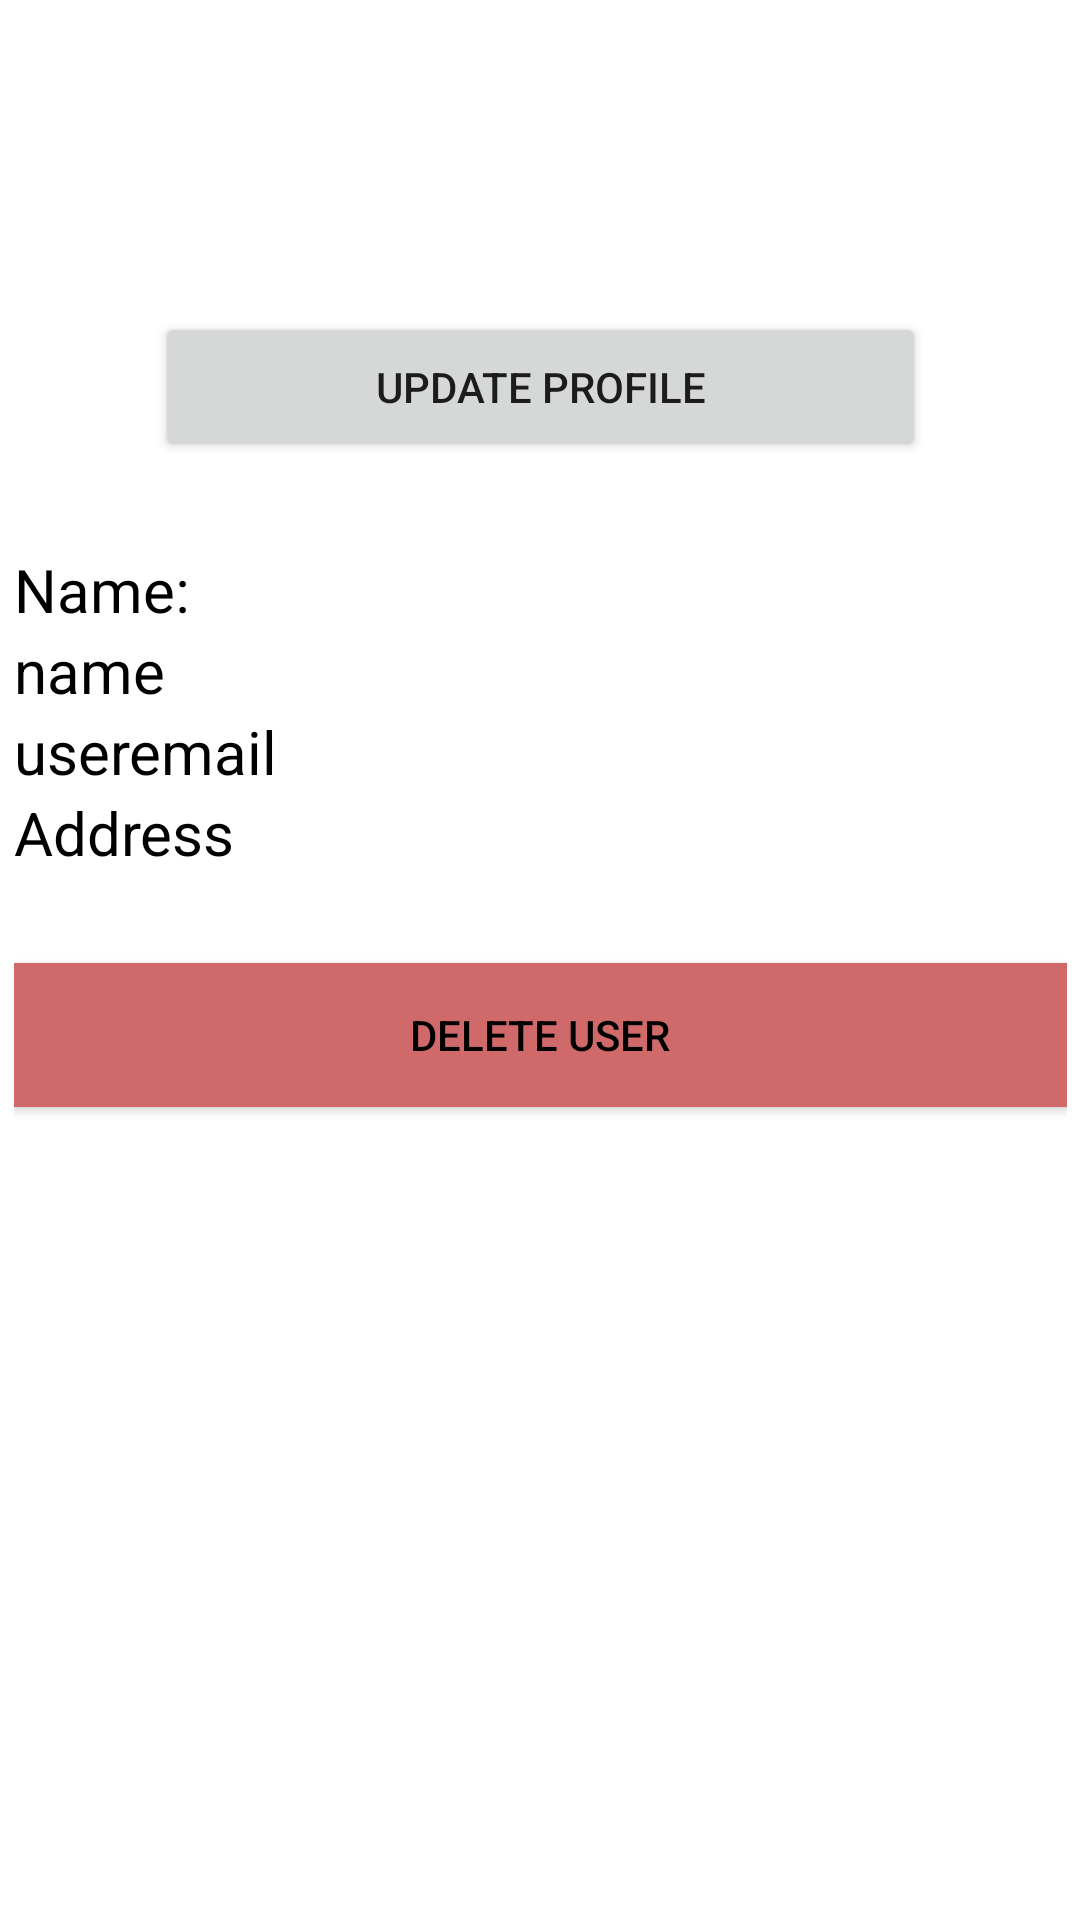

Layout XML and referenced resources for this Android screen:
<!-- AndroidManifest.xml: application theme Theme.Bookpalace -->
<!-- res/layout/user_profile.xml -->
<?xml version="1.0" encoding="utf-8"?>
<androidx.constraintlayout.widget.ConstraintLayout xmlns:android="http://schemas.android.com/apk/res/android"
    xmlns:app="http://schemas.android.com/apk/res-auto"
    xmlns:tools="http://schemas.android.com/tools"
    android:layout_width="match_parent"
    android:layout_height="match_parent">

    <ImageView
        android:id="@+id/imageView"
        android:layout_width="wrap_content"
        android:layout_height="wrap_content"
        android:layout_marginStart="20dp"
        android:layout_marginTop="60dp"
        android:layout_marginEnd="20dp"
        app:layout_constraintEnd_toEndOf="parent"
        app:layout_constraintStart_toStartOf="parent"
        app:layout_constraintTop_toTopOf="parent"
        tools:srcCompat="@tools:sample/avatars" />

    <Button
        android:id="@+id/button2"
        android:layout_width="257dp"
        android:layout_height="50dp"
        android:layout_marginTop="44dp"
        android:text="@string/Update_profile"
        app:layout_constraintEnd_toEndOf="@+id/imageView"
        app:layout_constraintHorizontal_bias="0.503"
        app:layout_constraintStart_toStartOf="@+id/imageView"
        app:layout_constraintTop_toBottomOf="@+id/imageView" />

    <LinearLayout
        android:layout_width="351dp"
        android:layout_height="378dp"
        android:orientation="vertical"
        app:layout_constraintBottom_toBottomOf="parent"
        app:layout_constraintEnd_toEndOf="parent"
        app:layout_constraintStart_toStartOf="parent"
        app:layout_constraintTop_toBottomOf="@+id/button2"
        app:layout_constraintVertical_bias="0.267">

        <TextView
            android:id="@+id/textView2"
            android:layout_width="95dp"
            android:layout_height="wrap_content"
            android:text="Name:"
            android:textColor="@color/black"
            android:textSize="20sp" />

        <TextView
            android:id="@+id/textView3"
            android:layout_width="match_parent"
            android:layout_height="wrap_content"
            android:text="name"
            android:textColor="@color/black"
            android:textSize="20sp" />

        <TextView
            android:id="@+id/textView4"
            android:layout_width="match_parent"
            android:layout_height="wrap_content"
            android:text="useremail"
            android:textColor="@color/black"
            android:textSize="20sp" />

        <TextView
            android:id="@+id/textView5"
            android:layout_width="match_parent"
            android:layout_height="wrap_content"
            android:text="Address"
            android:textColor="@color/black"
            android:textSize="20sp" />

        <Button
            android:id="@+id/delete_user"
            android:layout_width="match_parent"
            android:layout_height="wrap_content"
            android:layout_marginTop="30dp"
            android:background="#D06969"
            android:text="Delete User"
            android:textColor="@color/black" />
    </LinearLayout>

</androidx.constraintlayout.widget.ConstraintLayout>
<!-- resources referenced by this layout -->
<resources>
  <string name="Update_profile">Update profile</string>
  <style name="Theme.Bookpalace" parent="Theme.MaterialComponents.Light.NoActionBar" />
  <!-- not gathered from this repository: default colours our renderer supplied (Android Studio template values) -->
  <color name="black">#FF000000</color>
</resources>
